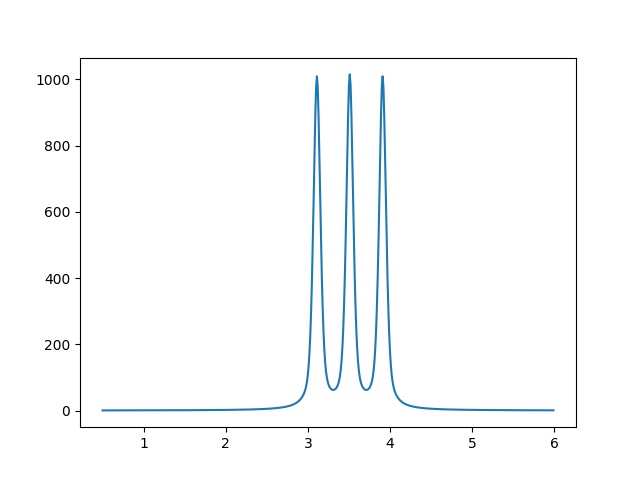

The data file committed next to this chart (first rows):
5.000000000000000000e-01, 4.288343163332159480e-01
5.100000000000000089e-01, 4.318013110128259835e-01
5.200000000000000178e-01, 4.347995573799403601e-01
5.300000000000000266e-01, 4.378295006819916679e-01
5.400000000000000355e-01, 4.408915942054279502e-01
5.500000000000000444e-01, 4.439862994521676098e-01
5.600000000000000533e-01, 4.471140863206291005e-01
5.700000000000000622e-01, 4.502754332914709057e-01
5.800000000000000711e-01, 4.534708276181860231e-01
5.900000000000000799e-01, 4.567007655226950069e-01
6.000000000000000888e-01, 4.599657523960902772e-01
6.100000000000000977e-01, 4.632663030046896280e-01
6.200000000000001066e-01, 4.666029417015583602e-01
6.300000000000001155e-01, 4.699762026436716811e-01
6.400000000000001243e-01, 4.733866300148878437e-01
6.500000000000001332e-01, 4.768347782549139935e-01
6.600000000000001421e-01, 4.803212122944496842e-01
6.700000000000001510e-01, 4.838465077967021855e-01
6.800000000000001599e-01, 4.874112514054717571e-01
6.900000000000001688e-01, 4.910160410000146691e-01
7.000000000000001776e-01, 4.946614859568977396e-01
7.100000000000001865e-01, 4.983482074190659361e-01
7.200000000000001954e-01, 5.020768385723543004e-01
7.300000000000002043e-01, 5.058480249296802844e-01
7.400000000000002132e-01, 5.096624246231643562e-01
7.500000000000002220e-01, 5.135207087044361129e-01
7.600000000000002309e-01, 5.174235614533886363e-01
7.700000000000002398e-01, 5.213716806956580907e-01
7.800000000000002487e-01, 5.253657781291128925e-01
7.900000000000002576e-01, 5.294065796596485463e-01
8.000000000000002665e-01, 5.334948257465963461e-01
8.100000000000002753e-01, 5.376312717580609135e-01
8.200000000000002842e-01, 5.418166883365211905e-01
8.300000000000002931e-01, 5.460518617750360626e-01
8.400000000000003020e-01, 5.503375944044091028e-01
8.500000000000003109e-01, 5.546747049916845862e-01
8.600000000000003197e-01, 5.590640291503575776e-01
8.700000000000003286e-01, 5.635064197626963312e-01
8.800000000000003375e-01, 5.680027474145912247e-01
8.900000000000003464e-01, 5.725539008433612187e-01
9.000000000000003553e-01, 5.771607873989631488e-01
9.100000000000003642e-01, 5.818243335190700360e-01
9.200000000000003730e-01, 5.865454852185013612e-01
9.300000000000003819e-01, 5.913252085935044589e-01
9.400000000000003908e-01, 5.961644903414132779e-01
9.500000000000003997e-01, 6.010643382962240766e-01
9.600000000000004086e-01, 6.060257819806544877e-01
9.700000000000004174e-01, 6.110498731752725954e-01
9.800000000000004263e-01, 6.161376865053074248e-01
9.900000000000004352e-01, 6.212903200457786657e-01
1.000000000000000444e+00, 6.265088959456058815e-01
1.010000000000000453e+00, 6.317945610713872062e-01
1.020000000000000462e+00, 6.371484876715677315e-01
1.030000000000000471e+00, 6.425718740617436531e-01
1.040000000000000480e+00, 6.480659453318819985e-01
1.050000000000000488e+00, 6.536319540762677294e-01
1.060000000000000497e+00, 6.592711811470259864e-01
1.070000000000000506e+00, 6.649849364321001044e-01
1.080000000000000515e+00, 6.707745596586059955e-01
1.090000000000000524e+00, 6.766414212225211333e-01
1.100000000000000533e+00, 6.825869230457117798e-01
... 489 more rows
